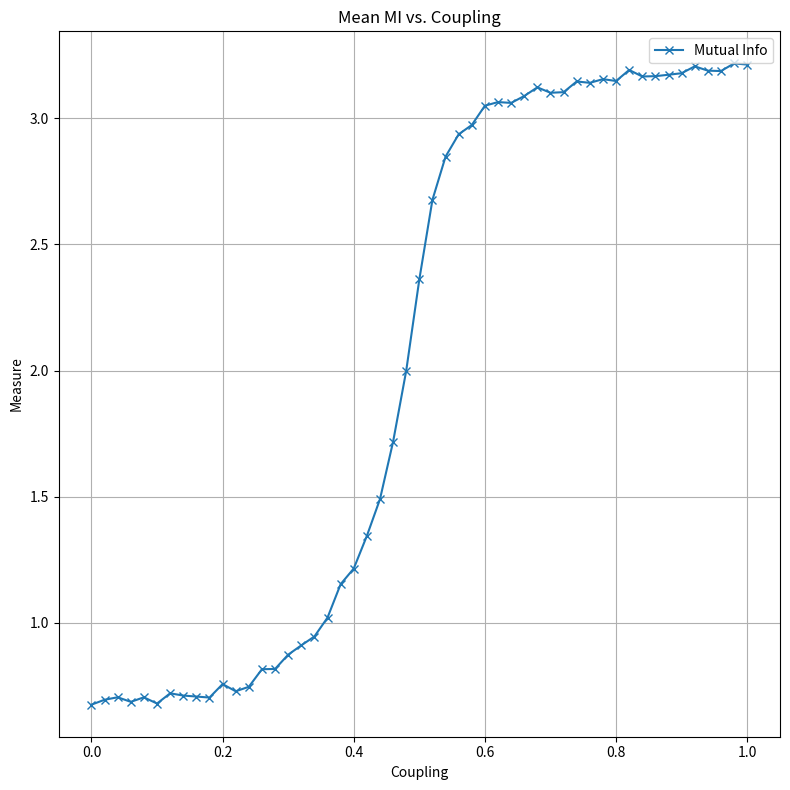

Reproduce this figure in Python.
import numpy as np
import matplotlib.pyplot as plt

def tent_maps(x,p):
    return np.where(x < p, x/p, (1-x) / (1-p))

def simulate(p, eps, n):
    X = np.zeros(n)
    Y = np.zeros(n)
    X[0], Y[0] = np.random.rand(), np.random.rand()
    for i in range(1, n):
        X[i] = tent_maps(X[i-1], p)
        Y[i] = (1 - eps) * tent_maps(Y[i-1], p) + eps * tent_maps(X[i-1],p)
    return X, Y

def mutual_information(x, y, bins=10):
    joint_dist, x_edges, y_edges = np.histogram2d(x, y, bins=bins)
    x_dist = np.histogram(x, bins=x_edges)[0]
    y_dist = np.histogram(y, bins=y_edges)[0]
    
    pxy = joint_dist / joint_dist.sum()
    px = x_dist / x_dist.sum()
    py = y_dist / y_dist.sum()
    
    mi = 0.0
    for i in range(len(px)):
        for j in range(len(py)):
            if pxy[i, j] > 0:
                mi += pxy[i, j] * np.log2(pxy[i, j] / (px[i] * py[j]))
    return mi

p = 0.4999
epsilons = np.linspace(0, 1, 51)
trials = 50
n = 100

mis = np.zeros_like(epsilons)

for idx, eps in enumerate(epsilons):
    cc_vals = []
    mi_vals = []
    metc_vals = []
    for _ in range(trials):
        X, Y = simulate(p, eps, n)
        mi_vals.append(mutual_information(X, Y, bins=10))
    mis[idx] = np.mean(mi_vals)

plt.figure(figsize=(8, 8))
plt.plot(epsilons, mis, marker='x', label='Mutual Info')
plt.xlabel('Coupling')
plt.ylabel('Measure')
plt.title('Mean MI vs. Coupling')
plt.grid()
plt.legend()
plt.tight_layout()
plt.show()
